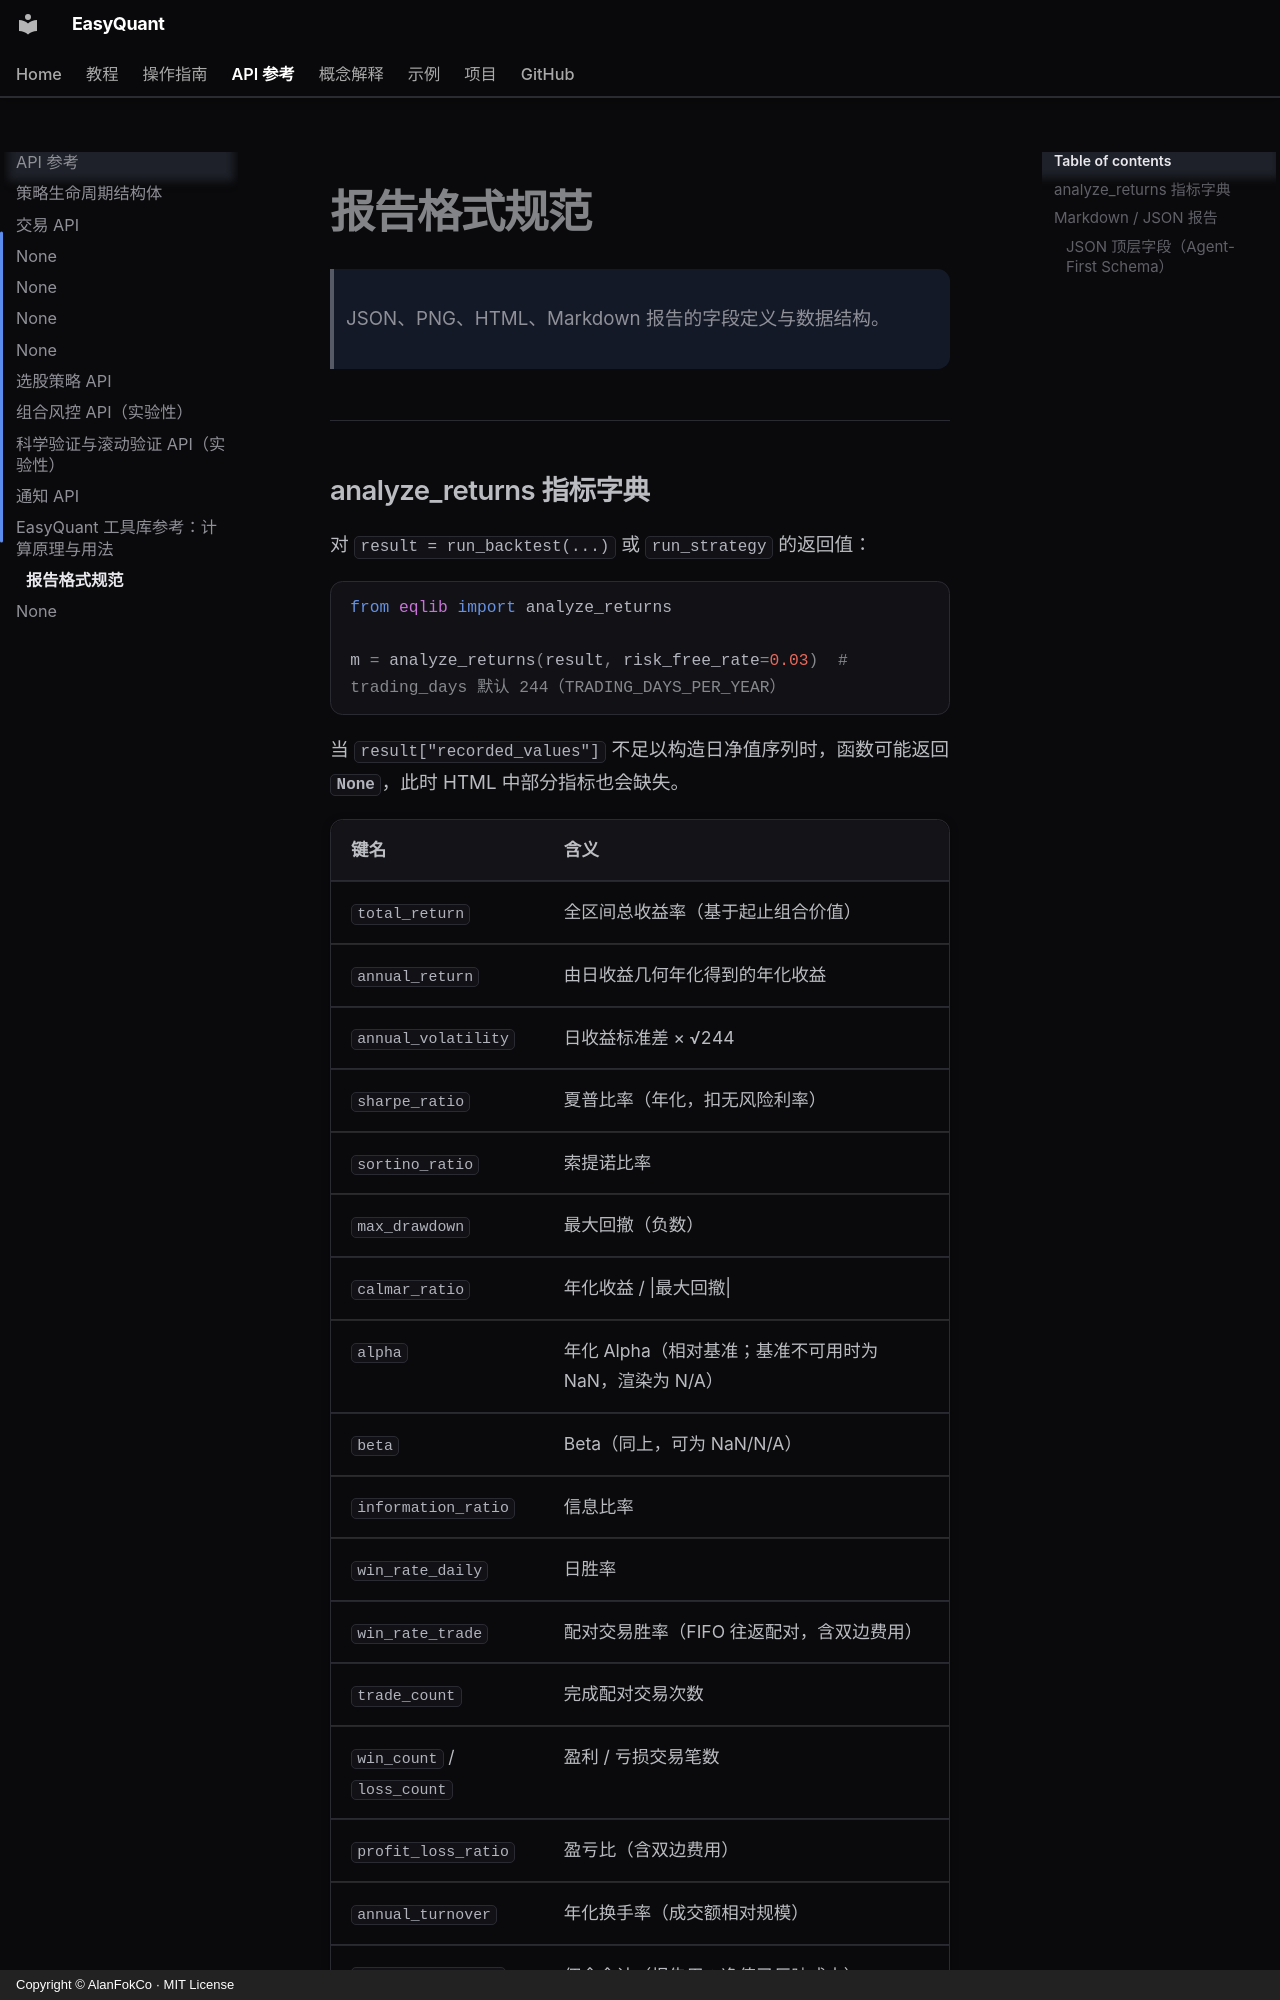

repository: AlanFokCo/EasyQuant · page: reference/reports-format/index.html · generator: mkdocs · copyright: Copyright © AlanFokCo · MIT License

# 报告格式规范

> JSON、PNG、HTML、Markdown 报告的字段定义与数据结构。

---

## analyze_returns 指标字典

对 `result = run_backtest(...)` 或 `run_strategy` 的返回值：

```python
from eqlib import analyze_returns

m = analyze_returns(result, risk_free_rate=0.03)  # trading_days 默认 244（TRADING_DAYS_PER_YEAR）
```

当 `result["recorded_values"]` 不足以构造日净值序列时，函数可能返回 **`None`**，此时 HTML 中部分指标也会缺失。
